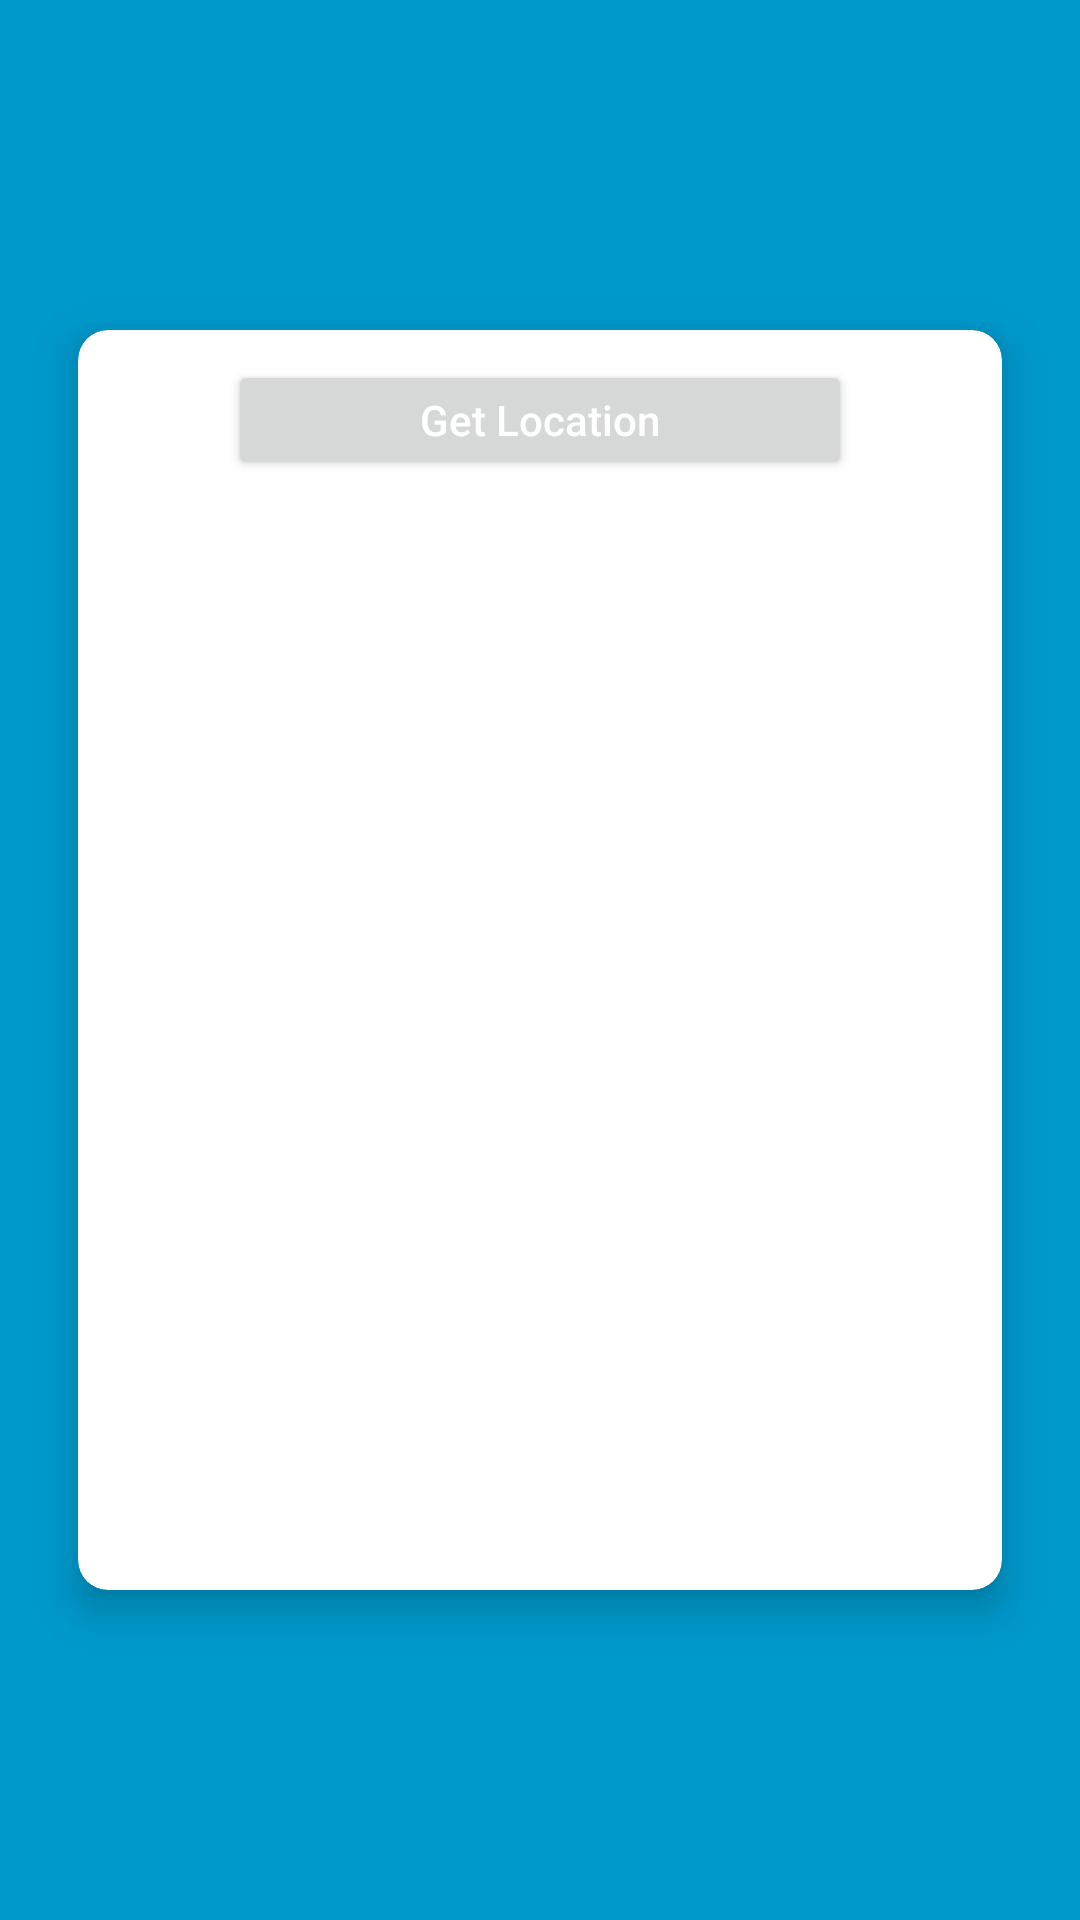

This screen was rendered from an Android layout file. Write that file and the resources it references.
<!-- AndroidManifest.xml: application theme Theme.AppCompat.Light.DarkActionBar -->
<!-- res/layout/gps_s.xml -->
<?xml version="1.0" encoding="utf-8"?>
<androidx.constraintlayout.widget.ConstraintLayout xmlns:android="http://schemas.android.com/apk/res/android"
    xmlns:app="http://schemas.android.com/apk/res-auto"
    xmlns:tools="http://schemas.android.com/tools"
    android:layout_width="match_parent"
    android:layout_height="match_parent"
    tools:context=".MainActivity">

    <LinearLayout
        android:gravity="center"
        android:background="@android:color/holo_blue_dark"
        android:layout_width="match_parent"
        android:layout_height="match_parent"
        app:layout_constraintBottom_toBottomOf="parent"
        app:layout_constraintEnd_toEndOf="parent"
        app:layout_constraintStart_toStartOf="parent"
        app:layout_constraintTop_toTopOf="parent">

        <androidx.cardview.widget.CardView
            app:cardCornerRadius="10dp"
            app:cardUseCompatPadding="true"
            app:cardElevation="8dp"
            android:layout_width="330dp"
            android:layout_height="450dp"
             >
            <LinearLayout
                android:layout_width="match_parent"
                android:layout_height="match_parent"
                android:orientation="vertical"
                >
                <Button
                    android:id="@+id/getlocationbtn"
                    android:elevation="10dp"
                    android:textColor="@android:color/white"
                    android:textAllCaps="false"
                    android:text="Get Location"
                    android:layout_marginTop="10dp"
                    android:layout_marginEnd="50dp"
                    android:layout_marginStart="50dp"
                    android:layout_width="match_parent"
                    android:layout_height="40dp"/>


                <TextView
                    android:id="@+id/letitude"
                    android:textColor="@android:color/black"
                    android:textSize="15dp"
                    android:textAlignment="center"
                    android:layout_marginTop="40dp"
                    android:layout_marginEnd="50dp"
                    android:layout_marginStart="50dp"

                    android:layout_width="match_parent"
                    android:layout_height="wrap_content"
                    android:gravity="center_horizontal" />

                <TextView
                    android:layout_marginBottom="18dp"
                    android:id="@+id/longtitude"
                    android:textColor="@android:color/black"
                    android:textSize="15dp"
                    android:textAlignment="center"
                    android:layout_marginTop="10dp"
                    android:layout_marginEnd="50dp"
                    android:layout_marginStart="50dp"

                    android:layout_width="match_parent"
                    android:layout_height="wrap_content"
                    android:gravity="center_horizontal" />

                <ListView
                    android:id="@+id/listview"
                    android:layout_width="match_parent"
                    android:layout_height="match_parent"/>
            </LinearLayout>

        </androidx.cardview.widget.CardView>


    </LinearLayout>
    <Button
        android:id="@+id/b"
        android:layout_width="wrap_content"
        android:layout_height="wrap_content"
        android:layout_marginStart="140dp"
        android:layout_marginTop="104dp"

        android:onClick="buttonShareText"
        android:text="@string/share_text"
        android:visibility="gone"
        app:layout_constraintStart_toStartOf="parent"
        tools:ignore="MissingConstraints,OnClick" />


</androidx.constraintlayout.widget.ConstraintLayout>
<!-- resources referenced by this layout -->
<resources>
  <string name="share_text">Share Text</string>
</resources>
